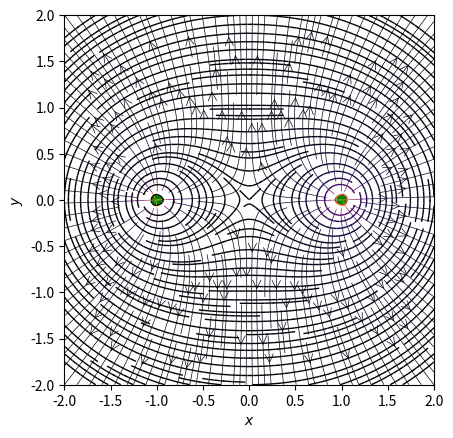
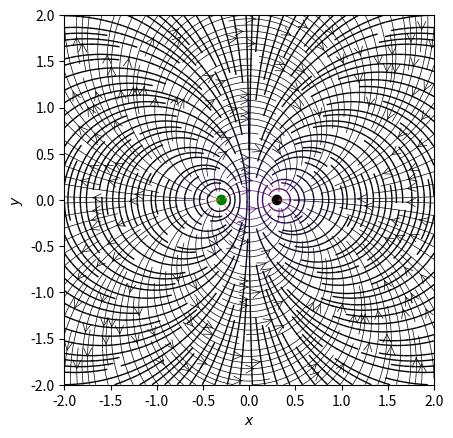
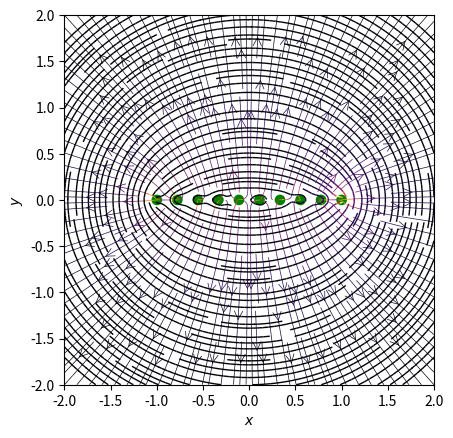
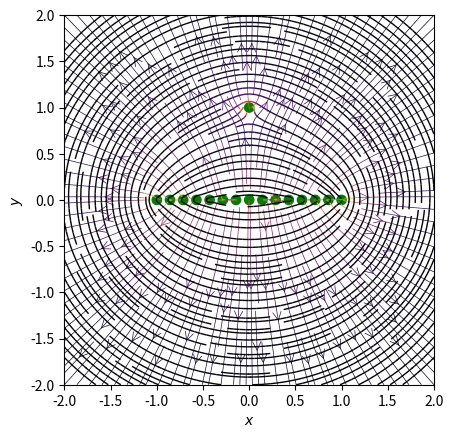
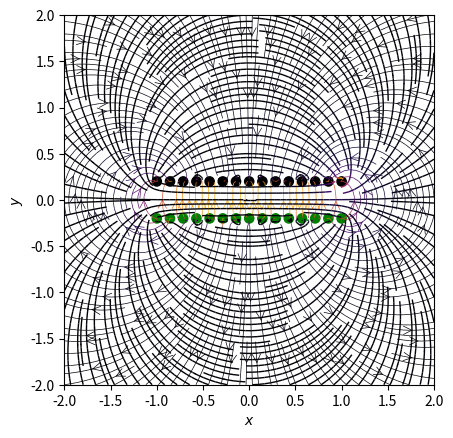

Source code (Python) for these figures, in order:
import sys
import numpy as np
import matplotlib.pyplot as plt
from matplotlib.patches import Circle

class Wire:
    x = 0
    y = 0
    charge_density = 0
    def __init__(self, x, y, charge_density):
        self.x = x
        self.y = y
        self.charge_density = charge_density

    def get_position(self):
        return [self.x, self.y]

def E(wire, x, y):
    [wire_x, wire_y] = wire.get_position()
    r_squared = np.hypot(x-wire_x, y-wire_y)**2
    return wire.charge_density * (x - wire_x) / r_squared, wire.charge_density * (y - wire_y) / r_squared


def orthogonal_vect(Vx, Vy):
    return -Vy, Vx

def PHI(wire, x, y):
    r0 = wire.get_position()
    r = np.hypot(x-r0[0], y-r0[1])
    return wire.charge_density / r


def calc(wires, X, Y, ny, nx):
    #initializing
    Ex, Ey = np.zeros((ny, nx)), np.zeros((ny, nx))
    phi = np.zeros((ny, nx))
    Ex_ort, Ey_ort = np.zeros((ny, nx)), np.zeros((ny, nx))
    for wire in wires:
        ex, ey = E(wire, x=X, y=Y)
        phi = PHI(wire, x = X, y = Y)
        Ex += ex
        Ey += ey
    #create equipotential curves - orthogonal to the field lines
    Ex_ort, Ey_ort = orthogonal_vect(Ex, Ey)
    return Ex, Ey, Ex_ort, Ey_ort, phi

def plot(x, y, Ex, Ey, Ex_ort, Ey_ort, phi):
    #plot
    fig = plt.figure()
    ax = fig.add_subplot(111)

    #colors
    max_phi = np.max(phi)
    max_E = np.max(np.hypot(Ex, Ey))
    field_color = np.hypot(Ex, Ey)/max_E + 50 
    
    potential_color = phi/max_phi + 50

    charge_colors = {True: 'Green', False: 'Black'}
    for wire in wires:
        pos = wire.get_position()
        ax.add_artist(Circle(pos, 0.05, color=charge_colors[wire.charge_density>0]))


    ax.streamplot(x, y, Ex, Ey, color=field_color, linewidth=0.5, cmap=plt.cm.inferno,
                  density=2, arrowstyle='->', arrowsize=1.5)
    ax.streamplot(x, y, Ex_ort, Ey_ort, color=potential_color, linewidth=1, cmap=plt.cm.inferno,
                  density=2, arrowstyle='-')
    ax.set_xlabel('$x$')
    ax.set_ylabel('$y$')
    ax.set_xlim(-2,2)
    ax.set_ylim(-2,2)
    ax.set_aspect('equal')
    fig.show()   


# Grid of x, y points
nx, ny = 64, 64
x = np.linspace(-2, 2, nx)
y = np.linspace(-2, 2, ny)
X, Y = np.meshgrid(x, y)


#############################
#two wires of the same charge
wires_numb = 2
wires = []
left_charge_density = 2
right_charge_density = 2
wires.append(Wire(-1, 0, left_charge_density))
wires.append(Wire(1, 0, right_charge_density))

#calc phi and field
[Ex, Ey, Ex_ort, Ey_ort, phi] = calc(wires, X, Y, ny, nx)

#plotting two identical wires
plot(x, y, Ex, Ey, Ex_ort, Ey_ort, phi)


###################################
#dipole
#two wires
wires.clear()
left_charge_density = 3
right_charge_density = -3
wires.append(Wire(-0.3, 0, left_charge_density))
wires.append(Wire(0.3, 0, right_charge_density))

#calc phi and field
[Ex, Ey, Ex_ort, Ey_ort, phi] = calc(wires, X, Y, ny, nx)

#plotting two identical wires
plot(x, y, Ex, Ey, Ex_ort, Ey_ort, phi)



 
############################
#evenly charged strip
wires.clear()
strip_charge_density = 2
strip_x_from = -1
strip_x_to = 1
wires_numb = 10 #How many wires (to model a strip) will be placed from x_from to x_to

wires_coords = np.linspace(strip_x_from, strip_x_to, wires_numb)

for i in range(0, wires_numb):
    wires.append(Wire(wires_coords[i], 0, strip_charge_density))

#calc phi and field
[Ex, Ey, Ex_ort, Ey_ort, phi] = calc(wires, X, Y, ny, nx)

#plotting two identical wires
plot(x, y, Ex, Ey, Ex_ort, Ey_ort, phi)





##############################
#evenly charged strip and a parallel wire
wires.clear()

wires.clear()
strip_charge_density = 2
wire_charge_density = 2
strip_x_from = -1
strip_x_to = 1
wires_numb = 15 #How many wires (to model a strip) will be placed from x_from to x_to
wire_to_strip_dist = 1

wires_coords = np.linspace(strip_x_from, strip_x_to, wires_numb)

for i in range(0, wires_numb):
    wires.append(Wire(wires_coords[i], 0, wire_charge_density))

#adding a single wire
wires.append(Wire(0, wire_to_strip_dist, wire_charge_density))

#calc phi and field
[Ex, Ey, Ex_ort, Ey_ort, phi] = calc(wires, X, Y, ny, nx)

#plotting two identical wires
plot(x, y, Ex, Ey, Ex_ort, Ey_ort, phi)



#################################
#two strips

wires.clear()

wires.clear()
strip_charge_density = 2
strip_x_from = -1
strip_x_to = 1
wires_numb = 15 #How many wires (to model a strip) will be placed from x_from to x_to
dist_between_strips = 0.4

wires_coords = np.linspace(strip_x_from, strip_x_to, wires_numb)

for i in range(0, wires_numb):
    wires.append(Wire(wires_coords[i], -dist_between_strips/2, wire_charge_density))
    wires.append(Wire(wires_coords[i], dist_between_strips/2, -wire_charge_density))


#calc phi and field
[Ex, Ey, Ex_ort, Ey_ort, phi] = calc(wires, X, Y, ny, nx)

#plotting two identical wires
plot(x, y, Ex, Ey, Ex_ort, Ey_ort, phi)

        
        
